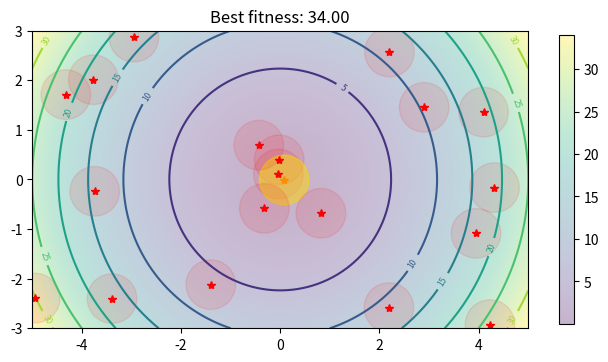

Write Python code to recreate this figure.
import matplotlib.pyplot as plt
import numpy as np

np.random.seed(1234)

MAX_ITERATIONS = 20


class FunctionNotFoundError(Exception):
    """ Optimization function given is not among the available ones. """
    def __init__(self, name):
        super().__init__(f"'{name}' optimization function not exist.")


class Landscape:
    """ Fitness landscape. """
    def __init__(self, limits, resolution, func_name="Sphere"):
        """
        Initializes landscape.

        Args:
            limits (tuple): (x_min, x_max, y_min, y_max)
            resolution ([type]): Number of points between max and min
            func_name (str, optional): Optimization method. Defaults to "Sphere".
        """
        self.limits = (limits[0], limits[1], limits[2], limits[3])
        self.X, self.Y = self._create_meshgrid(resolution)
        self.func = self._get_func(func_name.lower())

    def _get_func(self, func_name):
        """
        Returns the fitness landscape given by func_name.

        Args:
            func_name (str): Name of the optimization method

        Raises:
            FunctionNotFoundError: Optimization method is not among the possible ones.

        Returns:
            np.array: Fitness landscape.
        """
        if func_name == "sphere":
            return self.X ** 2 + self.Y ** 2
        elif func_name == "gricwank":
            return 1 + (self.X ** 2 / 4000) + (self.Y ** 2 / 4000) - np.cos(self.X / np.sqrt(2)) - np.cos(self.Y / np.sqrt(2))
        elif func_name == "himmelblau":
            return (self.X ** 2 + self.Y - 11) ** 2 + (self.X + self.Y ** 2 - 7) ** 2
        elif func_name == "ackley":
            return (-20 * np.exp(-0.2 * np.sqrt(0.5 * (self.X ** 2 + self.Y ** 2))) - np.exp(0.5 * np.cos(2 * np.pi * self.X)
                    + np.cos(2 * np.pi * self.Y)) + np.exp(1) + 20)
        elif func_name == "rastringin":
            return 20 + self.X ** 2 - 10 * np.cos(2 * np.pi * self.X) - 10 * np.cos(2 * np.pi * self.Y)
        else:
            raise FunctionNotFoundError(func_name)

    def _create_meshgrid(self, resolution):
        """
        Creates the grid for the landscape.

        Args:
            resolution (int): Granularity of the grid.

        Returns:
            tuple: x and y-coordinates.
        """
        x = np.linspace(self.limits[0], self.limits[1], resolution)
        y = np.linspace(self.limits[2], self.limits[3], resolution)
        X, Y = np.meshgrid(x, y)
        return X, Y

    def get_value_func(self, pos):
        """
        Maps coordinates to position on grid and returns the fitness.

        Args:
            pos (tuple): Position of the particle.

        Returns:
            float: Fitness value.
        """
        pos_x, pos_y = pos
        _, j = np.unravel_index((np.abs(self.X - pos_x)).argmin(), self.func.shape)
        i, _ = np.unravel_index((np.abs(self.Y - pos_y)).argmin(), self.func.shape)
        return np.fabs(self.func[i, j] - np.max(self.func))

    def plot(self):
        """ Plots the landscape. """
        cs = plt.contour(self.X, self.Y, self.func)
        plt.clabel(cs, inline=1, fontsize=6)
        plt.imshow(self.func, extent=self.limits, origin="lower", alpha=0.3)


class BeesAlgorithm:
    """ Bees algorithm optimization """
    def __init__(self, landscape, n, m, e, nep, nsp, ngh):
        """
        Initializes the algorithm.

        Args:
            landscape (Landscape): Fitness plane where bees interact.
            n (int): Number of scout bees.
            m (int): Number of sites selected (out of n).
            e (int): Number of best sites (out of m).
            nep (int): Number of bees recruited e.
            nsp (int): Number of bees recruited m.
            ngh (int): Initial size patches.
        """
        self.landscape = landscape
        self.n = n
        self.m = m
        self.e = e
        self.nep = nep
        self.nsp = nsp
        self.ngh = ngh
        self.positions = np.zeros((self.n, 2))
        self.fitness = np.zeros((self.n, ))
        self._initialize_position()
        self._calculate_fitness()

    def _initialize_position(self):
        """ Initializes position of bee randomly in landscape. """
        min_x, max_x, min_y, max_y = self.landscape.limits
        self.positions[:, 0] = np.random.uniform(min_x, max_x, size=(self.n, ))
        self.positions[:, 1] = np.random.uniform(min_y, max_y, size=(self.n, ))

    def _calculate_fitness(self):
        """ Computes the fitness for the bees. """
        for idx in range(self.n):
            pos = self.positions[idx, :]
            self.fitness[idx] = self.landscape.get_value_func(pos)

    def update_positions(self, recruiters, best):
        """
        Updates position of bees.

        Args:
            recruiters (np.array): Recruiters bees.
            best (np.array): Best bees.
        """
        min_x, max_x, min_y, max_y = self.landscape.limits
        assert len(recruiters) > len(best), "Number of scouts is lesser than number of optimal solutions."
        ratio_recruiter = len(recruiters) // len(best)
        for current_num, current_pos in enumerate(best):
            current_recruiters = (recruiters[current_num * ratio_recruiter: (current_num + 1) * ratio_recruiter]
                                  if (current_num + 1) * ratio_recruiter <= len(best) else recruiters[current_num * ratio_recruiter:])
            for idx in current_recruiters:
                self.positions[idx, :] = self.positions[current_pos, :] + 2 * self.ngh * np.random.random(size=(1, 2)) - self.ngh
        self._calculate_fitness()

    def recruit_scouts(self):
        """ Recruits scout bees accordint to parameters. """
        best_fitness_all = self.fitness.argsort()
        recruiters_e = best_fitness_all[:self.nep]  # Recruiters in best positions
        recruiters_m_e = best_fitness_all[self.nep:self.nsp + self.nep]  # Recruiters in m - e positions
        best_e = best_fitness_all[self.nsp + self.nep + self.m - self.e:]
        best_m_e = best_fitness_all[self.nsp + self.nep: self.nsp + self.nep + self.m - self.e]
        self.update_positions(recruiters_e, best_e)
        self.update_positions(recruiters_m_e, best_m_e)
        return (recruiters_e, best_e, recruiters_m_e, best_m_e)

    def abandon_locations(self, recruiters_e, best_e, recruiters_m_e, best_m_e):
        """
        Relocates bees again in the landscape (except best).

        Args:
            recruiters_e (np.array): Recruiters on best bees.
            best_e (np.array): Best bees in landscape.
            recruiters_m_e (np.array): Recruiters on rest of the best bees.
            best_m_e (np.array): Rest of bees bees in the landscape.
        """
        min_x, max_x, min_y, max_y = self.landscape.limits
        # Abandon best places leaving a single scout
        patch_e = np.concatenate([recruiters_e, best_e])
        best_fitness_patch_e = self.fitness[patch_e].argsort()[::-1]
        self.positions[patch_e[best_fitness_patch_e][1:], 0] = np.random.uniform(min_x, max_x, size=(len(best_fitness_patch_e[1:]), ))
        self.positions[patch_e[best_fitness_patch_e][1:], 1] = np.random.uniform(min_y, max_y, size=(len(best_fitness_patch_e[1:]), ))
        # Abandon rest also leaving a single scout
        patch_m_e = np.concatenate([recruiters_m_e, best_m_e])
        best_fitness_patch_m_e = self.fitness[patch_m_e].argsort()[::-1]
        self.positions[patch_m_e[best_fitness_patch_m_e][1:], 0] = np.random.uniform(min_x, max_x, size=(len(best_fitness_patch_m_e[1:]), ))
        self.positions[patch_m_e[best_fitness_patch_m_e][1:], 1] = np.random.uniform(min_y, max_y, size=(len(best_fitness_patch_m_e[1:]), ))
        self._calculate_fitness()

    def plot(self):
        """ Plots bees in landscape. """
        best_fitness_idx = self.fitness.argsort()[::-1][:self.e]
        for idx in range(self.n):
            if idx in best_fitness_idx:
                circle = plt.Circle(self.positions[idx, :], radius=self.ngh, color="gold", alpha=0.5)
                plt.gca().add_patch(circle)
                plt.plot(self.positions[idx, 0], self.positions[idx, 1], "darkorange", marker="*")
            else:
                circle = plt.Circle(self.positions[idx, :], radius=self.ngh, color="r", alpha=0.1)
                plt.gca().add_patch(circle)
                plt.plot(self.positions[idx, 0], self.positions[idx, 1], "r*")


def update_plots(limits, landscape, bees, colorbar=False):
    """
    Updates group of plots.

    Args:
        limits (tuple): (x_min, x_max, y_min, y_max)
        landscape (Landscape): Fitness plane where bees interact.
        bees (BeesAlgorithm): Bees on the landscape.
        colorbar (bool, optional): Show colorbar. Defaults to False.
    """
    plt.cla()
    ax = plt.gca()
    ax.set_xlim([limits[0], limits[1]])
    ax.set_ylim([limits[2], limits[3]])
    landscape.plot()
    bees.plot()
    plt.title(f"Best fitness: {max(bees.fitness):.2f}")
    if colorbar:
        plt.colorbar(shrink=0.75)
    plt.draw()
    plt.pause(0.2)


def main():
    """ Run the algorithm. """
    plt.figure(figsize=(8, 5))
    limits = (-5, 5, -3, 3)  # min_x, max_x, min_y, max_y
    landscape = Landscape(limits, 100)
    bees = BeesAlgorithm(landscape, 20, 3, 1, 10, 7, 0.5)
    update_plots(limits, landscape, bees, True)
    plt.ion()
    for _ in range(MAX_ITERATIONS):
        # Recruit scouts to best positions
        recruiters_e, best_e, recruiters_m_e, best_m_e = bees.recruit_scouts()
        update_plots(limits, landscape, bees)
        # Abandon positions and search for new potential places
        bees.abandon_locations(recruiters_e, best_e, recruiters_m_e, best_m_e)
        update_plots(limits, landscape, bees)
    plt.ioff()
    plt.show()


if __name__ == "__main__":
    main()
